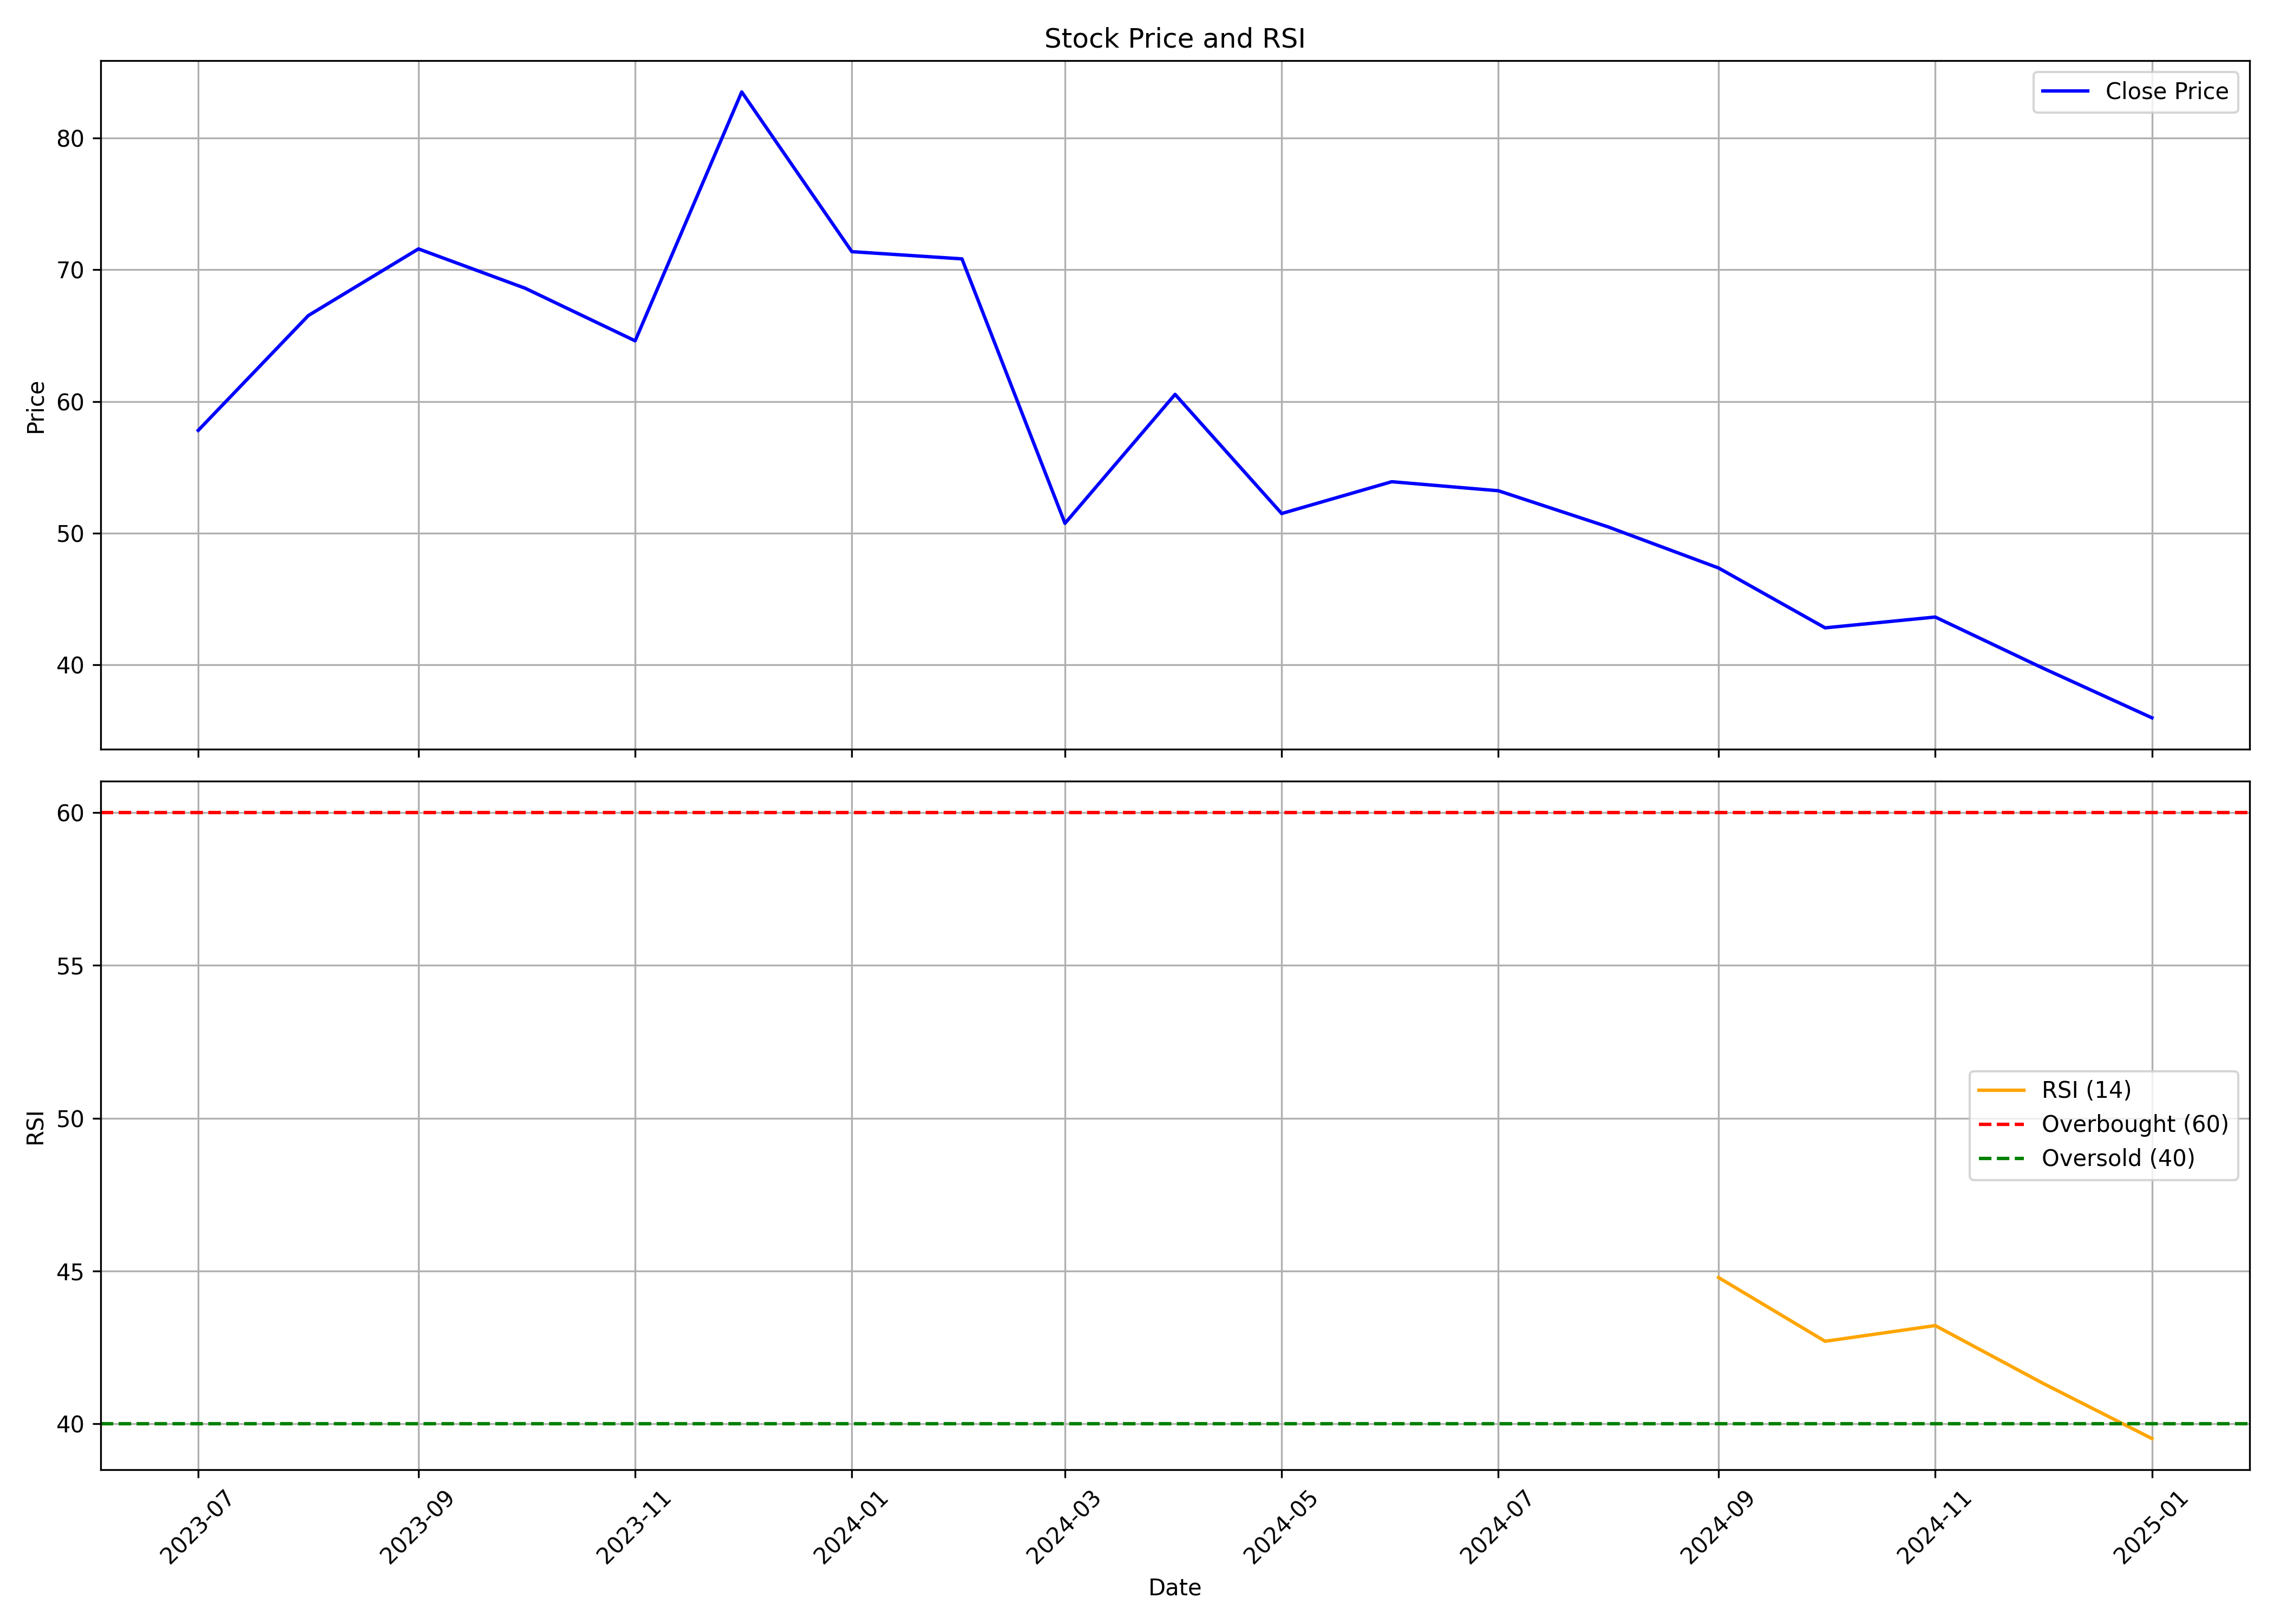

Values plotted in this chart, from the file beside it:
, Unnamed: 0.1, Unnamed: 0, date, symbol, open, high, low, close, volume, rsi
0, 0, 0, 2023-07-01, HMAAGRO, 559.5, 559.5, 54.03, 57.8, 95548390, 
1, 1, 1, 2023-08-01, HMAAGRO, 56.42, 68.86, 56.33, 66.52, 21087200, 
2, 2, 2, 2023-09-01, HMAAGRO, 67.23, 80.32, 67.02, 71.58, 19220250, 
3, 3, 3, 2023-10-01, HMAAGRO, 74.39, 75.24, 65.11, 68.59, 13003120, 
4, 4, 4, 2023-11-01, HMAAGRO, 68.68, 74.14, 63.91, 64.6, 14898360, 
5, 5, 5, 2023-12-01, HMAAGRO, 65.13, 83.54, 60.93, 83.49, 28472268, 
6, 6, 6, 2024-01-01, HMAAGRO, 83.4, 83.4, 64.31, 71.37, 16976624, 
7, 7, 7, 2024-02-01, HMAAGRO, 76.04, 83, 68.39, 70.82, 26702238, 
8, 8, 8, 2024-03-01, HMAAGRO, 71.22, 71.22, 48.21, 50.74, 18595604, 
9, 9, 9, 2024-04-01, HMAAGRO, 51.29, 71.72, 51.09, 60.53, 18981326, 
10, 10, 10, 2024-05-01, HMAAGRO, 61.13, 61.23, 49.15, 51.49, 15140226, 
11, 11, 11, 2024-06-01, HMAAGRO, 53.68, 58.94, 47.81, 53.9, 7673653, 
12, 12, 12, 2024-07-01, HMAAGRO, 53.93, 56.56, 51.09, 53.22, 14505984, 
13, 13, 13, 2024-08-01, HMAAGRO, 53.58, 53.68, 47.71, 50.46, 9571343, 
14, 14, 14, 2024-09-01, HMAAGRO, 50.84, 52.68, 45.82, 47.35, 12025988, 44.79
15, 15, 15, 2024-10-01, HMAAGRO, 48.11, 48.54, 39.12, 42.81, 7476730, 42.7
16, 16, 16, 2024-11-01, HMAAGRO, 43.0, 49.09, 40.11, 43.63, 15141842, 43.22
17, 17, 17, 2024-12-01, HMAAGRO, 44.25, 48.33, 38.71, 39.79, 8945923, 41.35
18, 18, 18, 2025-01-01, HMAAGRO, 40.38, 41.69, 34.8, 35.98, 4371550, 39.52
